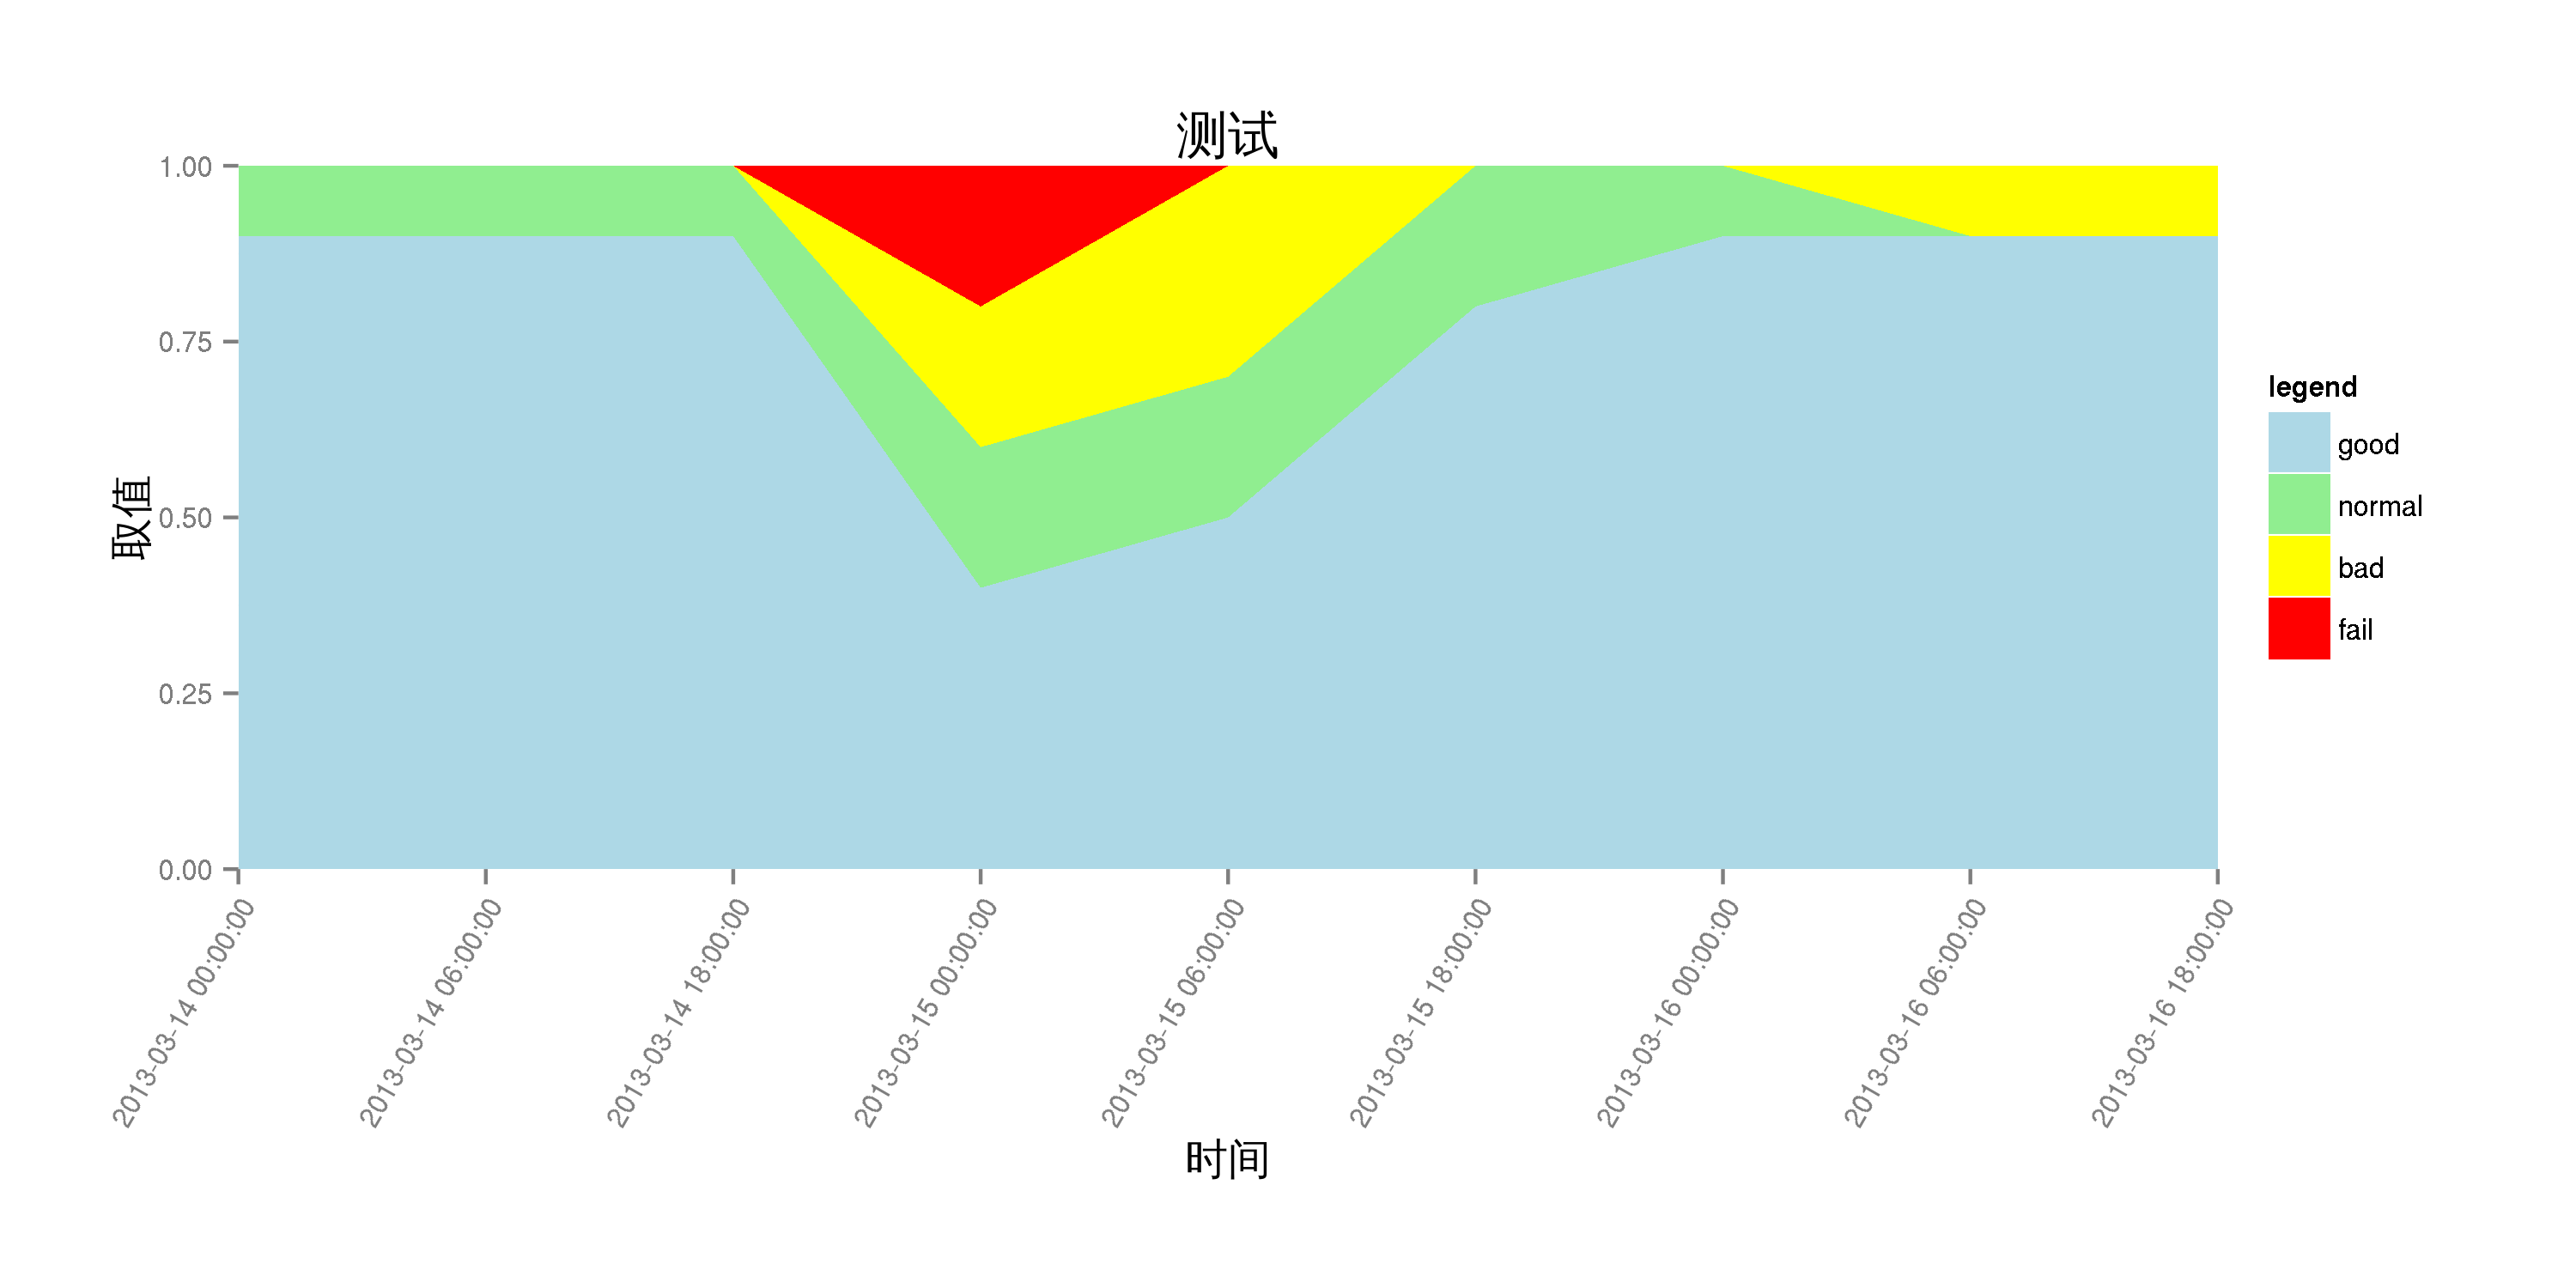

Here is the R script that generated this plot:

source(file ='chart_ggplot2.r')

raw_file <- 'stacked_area.csv'
opt <- list(
            header = TRUE, 
            sep =',',
            label = 'time', 
legend = c('good','normal', 'bad', 'fail'), 
color =  c('lightblue', 'lightgreen','yellow','red'), 
            x_text_angle = 60, 
            width = 10, 
            height= 5, 
            title = '测试', 
            xlab = '时间', 
            ylab = '取值', 
            file = '02.chart_stacked_area.png'
            )
chart_stacked_area(raw_file, opt)
